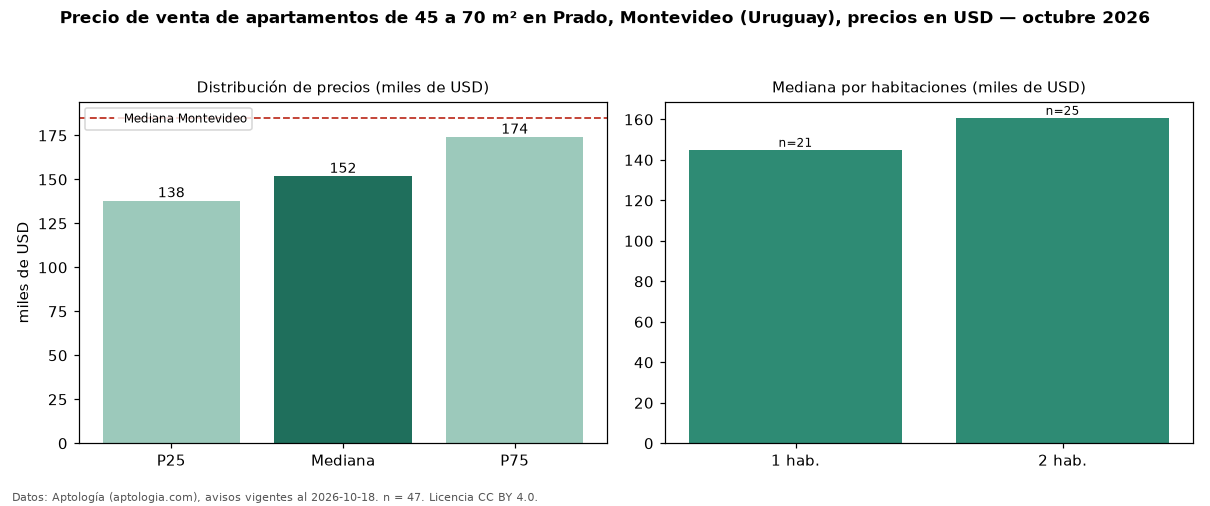

Source data for this figure (header and first rows):
seccion, metrica, valor, moneda, n
filtro, area2, de 45 a 70 m², , 47
precio, p25, 138000, USD, 47
precio, mediana, 151903, USD, 47
precio, p75, 174164, USD, 47
precio, minimo, 98000, USD, 47
precio, maximo, 230000, USD, 47
m2, mediana_precio_m2, 2800, USD, 47
m2, area_mediana_m2, 54.0, m2, 47
banos, mediana_banos, 1.0, , 
habitaciones, 1, 145000, USD, 21
habitaciones, 2, 160774, USD, 25
ciudad, mediana_ciudad_referencia, 185000, USD, 
ciudad, mediana_m2_ciudad, 3040, USD, 
fuente, fecha_datos, 2026-10-18, , 
fuente, atribucion, https://www.aptologia.com/uy/venta/monte…, , 
fuente, licencia, CC BY 4.0, , 
